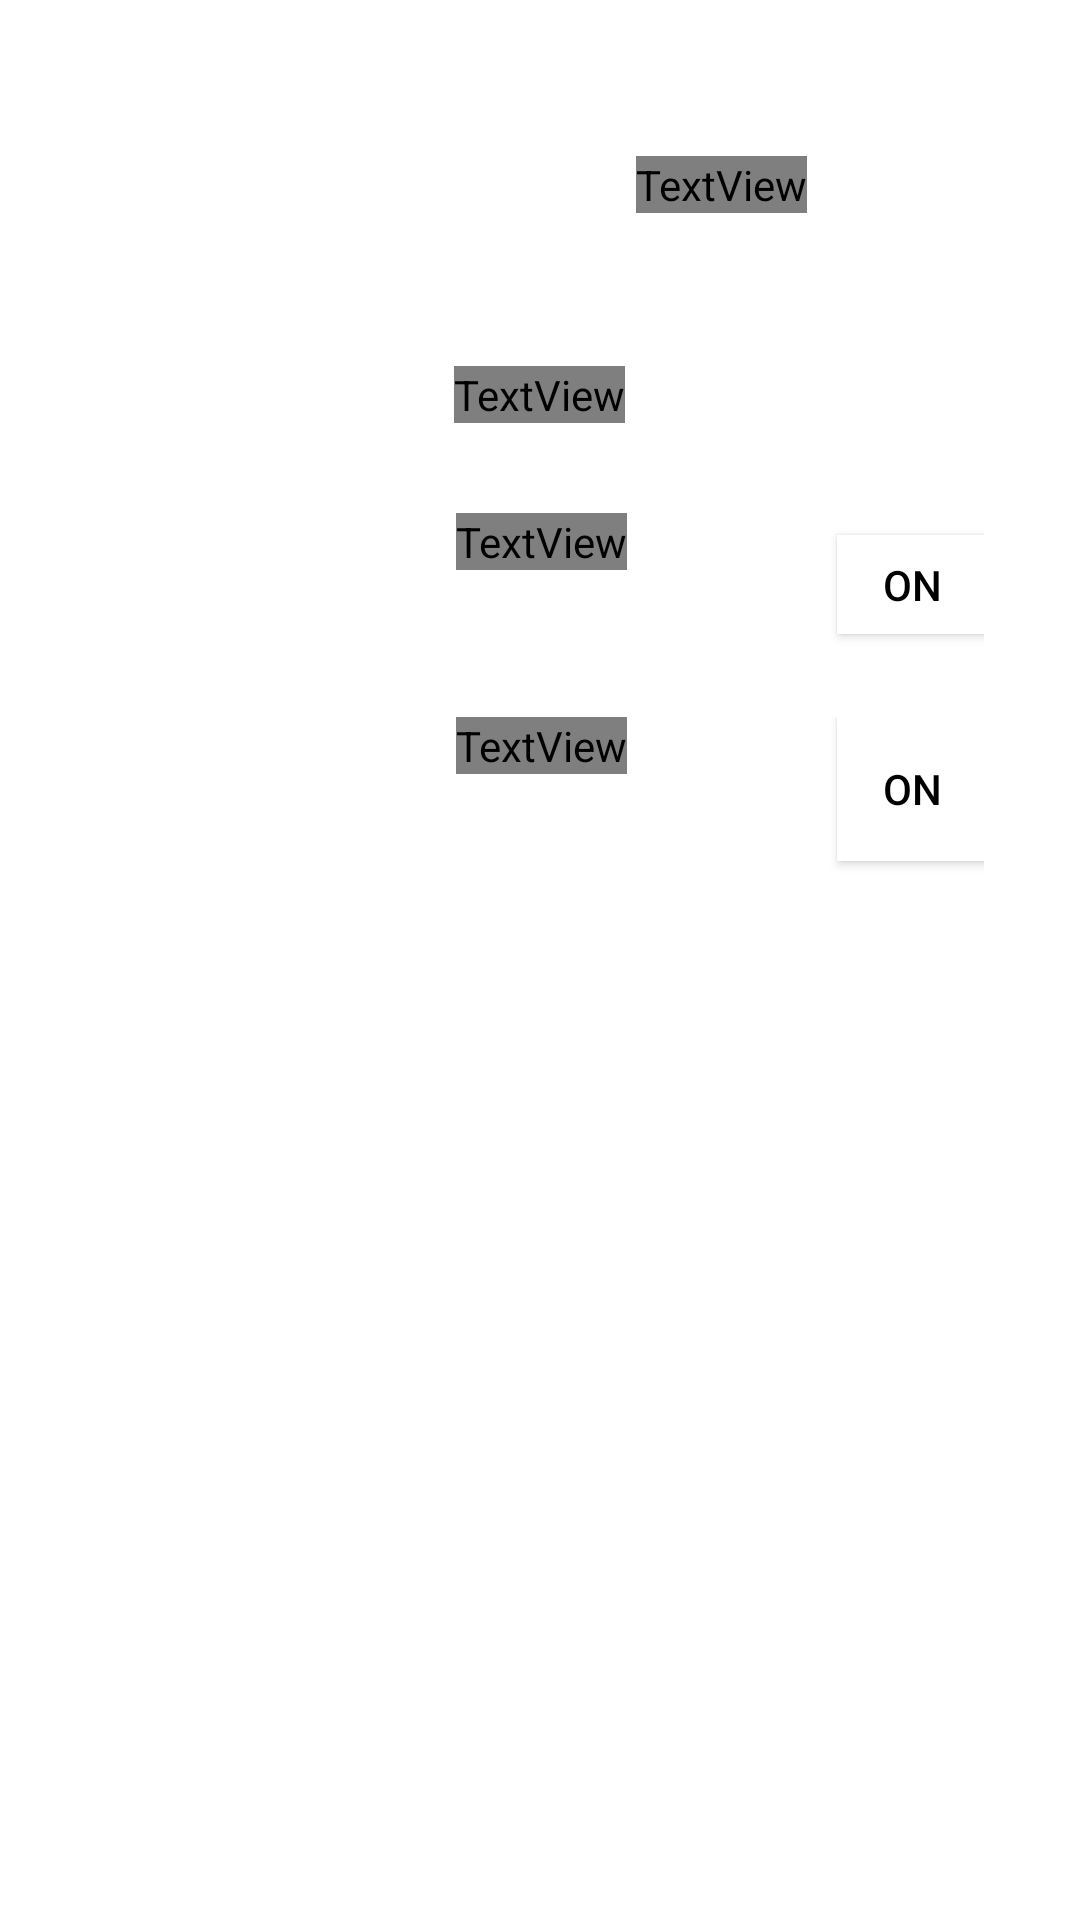

Here is an Android app screen rendered from its layout file. Give the layout XML and the strings, colors and styles it references.
<!-- AndroidManifest.xml: activity theme Theme.MyDialog -->
<!-- res/layout/activity_setting.xml -->
<?xml version="1.0" encoding="utf-8"?>
<LinearLayout xmlns:android="http://schemas.android.com/apk/res/android"
    xmlns:app="http://schemas.android.com/apk/res-auto"
    android:orientation="vertical"
    android:gravity="center"
    android:padding="16dp"
    android:layout_width="500dp"
    android:background="@android:color/white"
    android:layout_height="wrap_content">

    <LinearLayout
        android:layout_width="match_parent"
        android:layout_height="80dp"
        android:orientation="horizontal">

        <TextView
            android:id="@+id/textView2"
            android:layout_width="wrap_content"
            android:layout_height="wrap_content"
            android:layout_marginLeft="180dp"
            android:layout_marginTop="20dp"
            android:fontFamily="@font/pfstardust"
            android:textColor="@android:color/black"
            android:text="환경설정"
            android:textSize="30dp" />

        <ImageView
            android:id="@+id/btnclose"
            android:layout_width="30dp"
            android:layout_height="30dp"
            android:layout_marginLeft="100dp"
            android:layout_marginTop="15dp"
            app:srcCompat="@android:drawable/presence_offline" />

    </LinearLayout>

    <TextView
        android:id="@+id/textView6"
        android:layout_width="wrap_content"
        android:layout_height="wrap_content"
        android:fontFamily="@font/pfstardust"
        android:layout_marginTop="10dp"
        android:textColor="@android:color/black"
        android:layout_gravity="center"
        android:textSize="20dp"
        android:text="음향" />

    <LinearLayout
        android:layout_width="match_parent"
        android:layout_height="wrap_content"
        android:layout_marginTop="30dp"
        android:orientation="horizontal">

        <TextView
            android:id="@+id/textView7"
            android:layout_width="wrap_content"
            android:layout_height="wrap_content"
            android:textSize="15dp"
            android:textColor="@android:color/black"
            android:layout_marginLeft="120dp"
            android:fontFamily="@font/pfstardust"
            android:text="배경음" />

        <Button
            android:id="@+id/onBack"
            android:layout_width="50dp"
            android:layout_height="33dp"
            android:layout_marginLeft="70dp"
            android:background="@android:color/white"
            android:textColor="@android:color/black"
            android:text="on" />
        <Button
            android:id="@+id/offBack"
            android:layout_width="50dp"
            android:layout_height="wrap_content"
            android:layout_marginLeft="20dp"
            android:background="@android:color/white"
            android:textColor="@android:color/black"
            android:text="off"/>


    </LinearLayout>

    <LinearLayout
        android:layout_width="match_parent"
        android:layout_height="match_parent"
        android:layout_marginTop="20dp"
        android:orientation="horizontal">
        <TextView
            android:id="@+id/textView8"
            android:layout_width="wrap_content"
            android:layout_height="wrap_content"
            android:textSize="15dp"
            android:layout_marginLeft="120dp"
            android:textColor="@android:color/black"
            android:fontFamily="@font/pfstardust"
            android:text="효과음" />
        <Button
            android:id="@+id/onSound"
            android:layout_width="50dp"
            android:layout_height="wrap_content"
            android:layout_marginLeft="70dp"
            android:textColor="@android:color/black"
            android:background="@android:color/white"
            android:text="on"/>
        <Button
            android:id="@+id/offSound"
            android:layout_width="50dp"
            android:layout_height="wrap_content"
            android:layout_marginLeft="20dp"
            android:textColor="@android:color/black"
            android:background="@android:color/white"
            android:text="off"/>

    </LinearLayout>

</LinearLayout>
<!-- resources referenced by this layout -->
<resources>
  <style name="Theme.MyDialog" parent="Theme.AppCompat.Light.Dialog.Alert">
          <item name="windowActionBar">false</item>
          <item name="windowNoTitle">true</item>
      </style>
</resources>
